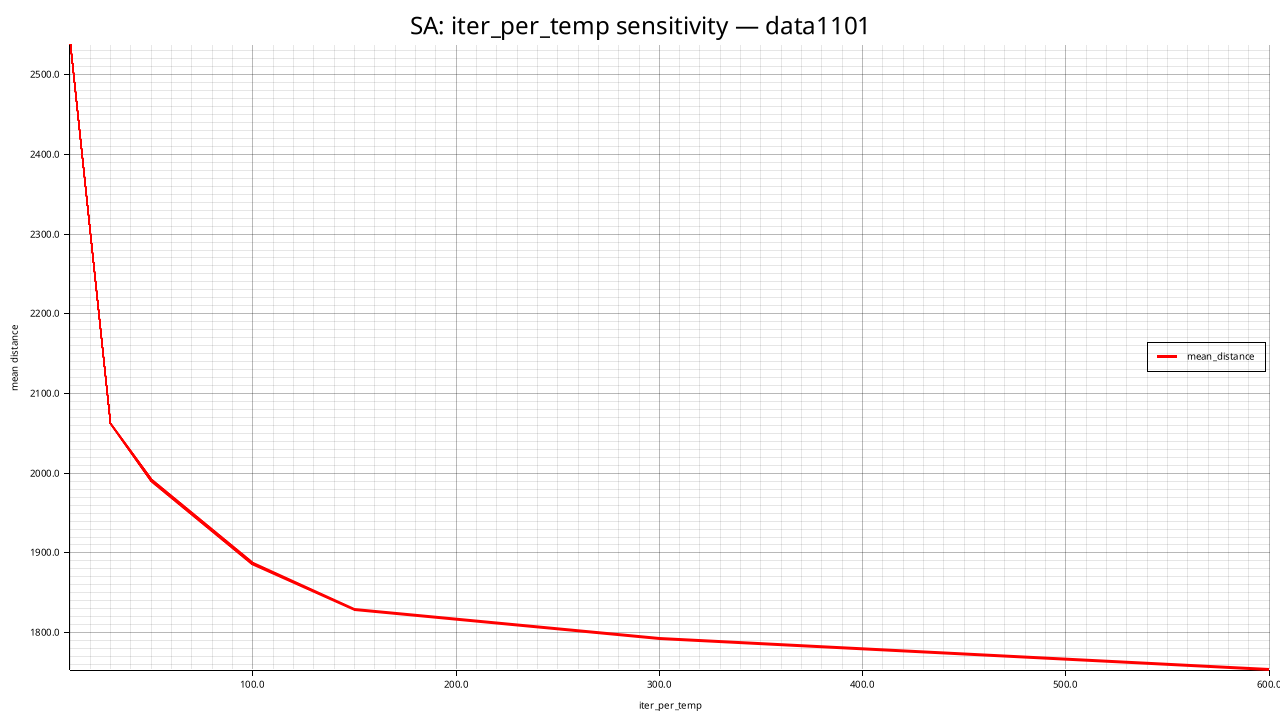

The table this chart was drawn from, first rows:
iter_per_temp, mean_distance, std_distance, feasible_rate, mean_elapsed_ms, mean_iterations
10, 2537, 119.4, 1.000, 387.8, 17000
30, 2063, 105.9, 1.000, 1037, 51000
50, 1991, 58.9, 1.000, 1720, 85000
100, 1887, 50.2, 1.000, 3399, 170000
150, 1829, 72.73, 1.000, 5206, 255000
300, 1792, 31.56, 1.000, 10924, 510000
600, 1753, 38.39, 1.000, 20462, 1020000
